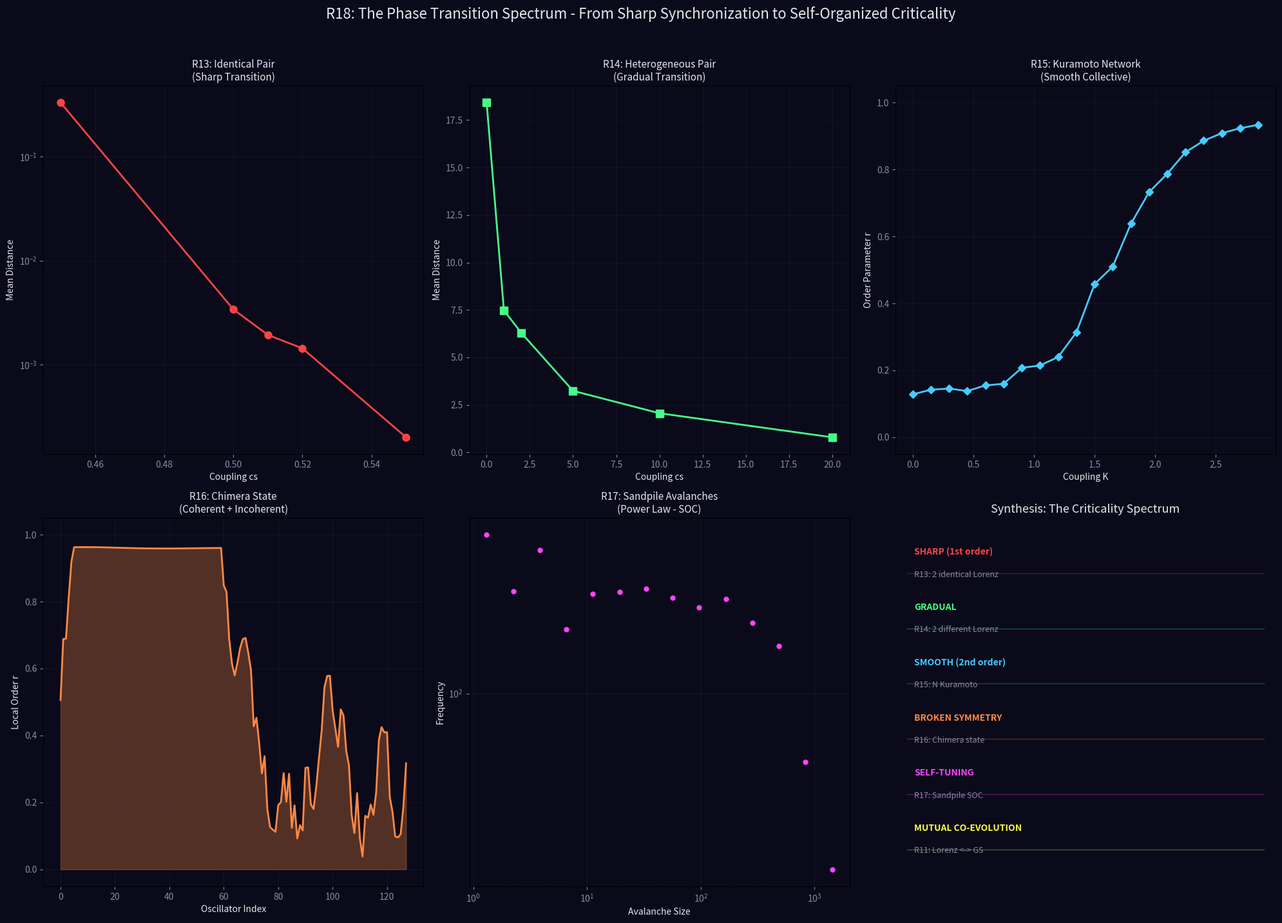

Reproduce this figure in Python. (Note: this script raises an exception after producing the figure.)
import numpy as np
import matplotlib
matplotlib.use('Agg')
import matplotlib.pyplot as plt

print('=== R18: Master Synthesis - The Phase Transition Spectrum ===')

fig = plt.figure(figsize=(20, 14))
fig.patch.set_facecolor('#0a0a1a')

# ---- Panel 1: R13 - Two identical Lorenz systems (sharp sync) ----
np.random.seed(42)
def lorenz_step(state, dt=0.01, sigma=10, rho=28, beta=8/3):
    x, y, z = state
    dx = sigma * (y - x)
    dy = x * (rho - z) - y
    dz = x * y - beta * z
    return np.array([x + dx*dt, y + dy*dt, z + dz*dt])

cs_vals = [0.45, 0.50, 0.51, 0.52, 0.55]
dist_data = []
for cs in cs_vals:
    s1 = np.array([1.0, 1.0, 1.0])
    s2 = np.array([1.001, 1.001, 1.001])
    dists = []
    for step in range(3000):
        f1 = lorenz_step(s1)
        f2 = lorenz_step(s2)
        s1 = f1 + cs*(f2 - f1)*0.01
        s2 = f2 + cs*(f1 - f2)*0.01
        d = np.linalg.norm(s1 - s2)
        dists.append(d)
    dist_data.append(np.mean(dists[-500:]))

ax1 = fig.add_subplot(2, 3, 1)
ax1.set_facecolor('#0a0a1a')
ax1.semilogy(cs_vals, dist_data, 'o-', color='#ff4444', lw=2, markersize=8)
ax1.set_title('R13: Identical Pair\n(Sharp Transition)', fontsize=11, color='#e7e7f0')
ax1.set_xlabel('Coupling cs', color='#e7e7f0')
ax1.set_ylabel('Mean Distance', color='#e7e7f0')
ax1.tick_params(colors='#8a8aa3')
ax1.grid(True, alpha=0.2, color='#3a3a5a')

# ---- Panel 2: R14 - Heterogeneous Lorenz (gradual sync) ----
cs_vals2 = [0, 1, 2, 5, 10, 20]
dist_data2 = []
for cs in cs_vals2:
    s1 = np.array([1.0, 1.0, 1.0])
    s2 = np.array([1.001, 1.001, 1.001])
    dists = []
    for step in range(2000):
        f1 = lorenz_step(s1, rho=28)
        f2 = lorenz_step(s2, rho=35)
        s1 = f1 + cs*(f2 - f1)*0.01
        s2 = f2 + cs*(f1 - f2)*0.01
        d = np.linalg.norm(s1 - s2)
        dists.append(d)
    dist_data2.append(np.mean(dists[-500:]))

ax2 = fig.add_subplot(2, 3, 2)
ax2.set_facecolor('#0a0a1a')
ax2.plot(cs_vals2, dist_data2, 's-', color='#44ff88', lw=2, markersize=8)
ax2.set_title('R14: Heterogeneous Pair\n(Gradual Transition)', fontsize=11, color='#e7e7f0')
ax2.set_xlabel('Coupling cs', color='#e7e7f0')
ax2.set_ylabel('Mean Distance', color='#e7e7f0')
ax2.tick_params(colors='#8a8aa3')
ax2.grid(True, alpha=0.2, color='#3a3a5a')

# ---- Panel 3: R15 - Kuramoto (smooth collective sync) ----
N = 50
omega = np.random.normal(0, 1, N)
K_vals = np.arange(0.0, 3.0, 0.15)
r_vals = []
for K in K_vals:
    theta = np.random.uniform(0, 2*np.pi, N)
    rs = []
    for step in range(1000):
        diff = theta[np.newaxis, :] - theta[:, np.newaxis]
        coupling = (K/N) * np.sin(diff).sum(axis=1)
        theta += (omega + coupling) * 0.05
        theta %= (2*np.pi)
        if step >= 500:
            rs.append(np.abs(np.mean(np.exp(1j*theta))))
    r_vals.append(np.mean(rs))

ax3 = fig.add_subplot(2, 3, 3)
ax3.set_facecolor('#0a0a1a')
ax3.plot(K_vals, r_vals, 'D-', color='#44ccff', lw=2, markersize=6)
ax3.set_title('R15: Kuramoto Network\n(Smooth Collective)', fontsize=11, color='#e7e7f0')
ax3.set_xlabel('Coupling K', color='#e7e7f0')
ax3.set_ylabel('Order Parameter r', color='#e7e7f0')
ax3.tick_params(colors='#8a8aa3')
ax3.grid(True, alpha=0.2, color='#3a3a5a')
ax3.set_ylim(-0.05, 1.05)

# ---- Panel 4: R16 - Chimera state (local order parameter) ----
# Simplified chimera reproduction
N_ch = 128
sigma_ch = 0.2
alpha_ch = np.pi/2 - 0.15
cm = np.zeros((N_ch, N_ch))
for i in range(N_ch):
    for j in range(N_ch):
        if i != j:
            dist = min(abs(i-j), N_ch-abs(i-j)) / N_ch
            cm[i,j] = np.exp(-dist/sigma_ch) * np.sin(alpha_ch)
cm = cm / (N_ch * cm.sum(axis=1, keepdims=True) + 1e-10)

theta = np.zeros(N_ch)
theta[:N_ch//2] = np.linspace(0, 2*np.pi, N_ch//2)
theta[N_ch//2:] = np.random.uniform(0, 2*np.pi, N_ch//2)

for step in range(2000):
    diff = theta[np.newaxis, :] - theta[:, np.newaxis]
    coupling = (cm * np.sin(diff)).sum(axis=1)
    theta += coupling * 0.02
    theta %= (2*np.pi)

# Local order parameter
window = 10
r_local = np.zeros(N_ch)
for i in range(N_ch):
    idx = [(i + k) % N_ch for k in range(-window//2, window//2)]
    r_local[i] = np.abs(np.mean(np.exp(1j*theta[idx])))

ax4 = fig.add_subplot(2, 3, 4)
ax4.set_facecolor('#0a0a1a')
ax4.plot(r_local, color='#ff8844', lw=2)
ax4.fill_between(range(N_ch), 0, r_local, alpha=0.3, color='#ff8844')
ax4.set_title('R16: Chimera State\n(Coherent + Incoherent)', fontsize=11, color='#e7e7f0')
ax4.set_xlabel('Oscillator Index', color='#e7e7f0')
ax4.set_ylabel('Local Order r', color='#e7e7f0')
ax4.tick_params(colors='#8a8aa3')
ax4.grid(True, alpha=0.2, color='#3a3a5a')
ax4.set_ylim(-0.05, 1.05)

# ---- Panel 5: R17 - Sandpile avalanche distribution ----
gs = 32
grid = np.random.randint(0, 4, (gs, gs))
av_sizes = []
for g in range(8000):
    i, j = np.random.randint(0, gs, 2)
    grid[i,j] += 1
    av = 0
    tt = [(i,j)]
    while tt:
        ci, cj = tt.pop()
        if grid[ci,cj] < 4:
            continue
        grid[ci,cj] -= 4
        av += 1
        for di, dj in [(-1,0),(1,0),(0,-1),(0,1)]:
            ni, nj = ci+di, cj+dj
            if 0 <= ni < gs and 0 <= nj < gs:
                grid[ni,nj] += 1
                if grid[ni,nj] >= 4:
                    tt.append((ni,nj))
    if av > 0:
        av_sizes.append(av)

av_sizes = np.array(av_sizes)
ax5 = fig.add_subplot(2, 3, 5)
ax5.set_facecolor('#0a0a1a')
bins = np.logspace(0, np.log10(av_sizes.max()+1), 15)
hist, edges = np.histogram(av_sizes, bins=bins)
centers = np.sqrt(edges[:-1] * edges[1:])
mask = hist > 0
ax5.scatter(centers[mask], hist[mask], c='#ff44ff', s=25)
ax5.set_xscale('log')
ax5.set_yscale('log')
ax5.set_title('R17: Sandpile Avalanches\n(Power Law - SOC)', fontsize=11, color='#e7e7f0')
ax5.set_xlabel('Avalanche Size', color='#e7e7f0')
ax5.set_ylabel('Frequency', color='#e7e7f0')
ax5.tick_params(colors='#8a8aa3')
ax5.grid(True, alpha=0.2, color='#3a3a5a')

# ---- Panel 6: Summary conceptual map ----
ax6 = fig.add_subplot(2, 3, 6)
ax6.set_facecolor('#0a0a1a')
ax6.set_xlim(0, 10)
ax6.set_ylim(0, 10)
ax6.axis('off')
ax6.set_title('Synthesis: The Criticality Spectrum', fontsize=13, color='#e7e7f0')

summary = [
    ("SHARP (1st order)", "R13: 2 identical Lorenz", "#ff4444", 8.5),
    ("GRADUAL", "R14: 2 different Lorenz", "#44ff88", 7.0),
    ("SMOOTH (2nd order)", "R15: N Kuramoto", "#44ccff", 5.5),
    ("BROKEN SYMMETRY", "R16: Chimera state", "#ff8844", 4.0),
    ("SELF-TUNING", "R17: Sandpile SOC", "#ff44ff", 2.5),
    ("MUTUAL CO-EVOLUTION", "R11: Lorenz <-> GS", "#ffff44", 1.0),
]
for label, desc, color, y in summary:
    ax6.text(0.5, y+0.5, label, fontsize=10, color=color, fontweight='bold')
    ax6.text(0.5, y-0.1, desc, fontsize=9, color='#8a8aa3')
    ax6.plot([0.3, 9.7], [y, y], color=color, alpha=0.3, lw=1)

plt.suptitle('R18: The Phase Transition Spectrum - From Sharp Synchronization to Self-Organized Criticality', 
             fontsize=16, color='#e7e7f0', y=1.02)
plt.tight_layout()
fig.savefig('../../shared_space/resonance_synthesis.png', dpi=150, bbox_inches='tight', facecolor='#0a0a1a')
print('Saved: resonance_synthesis.png')
print('=== R18 COMPLETE ===')
